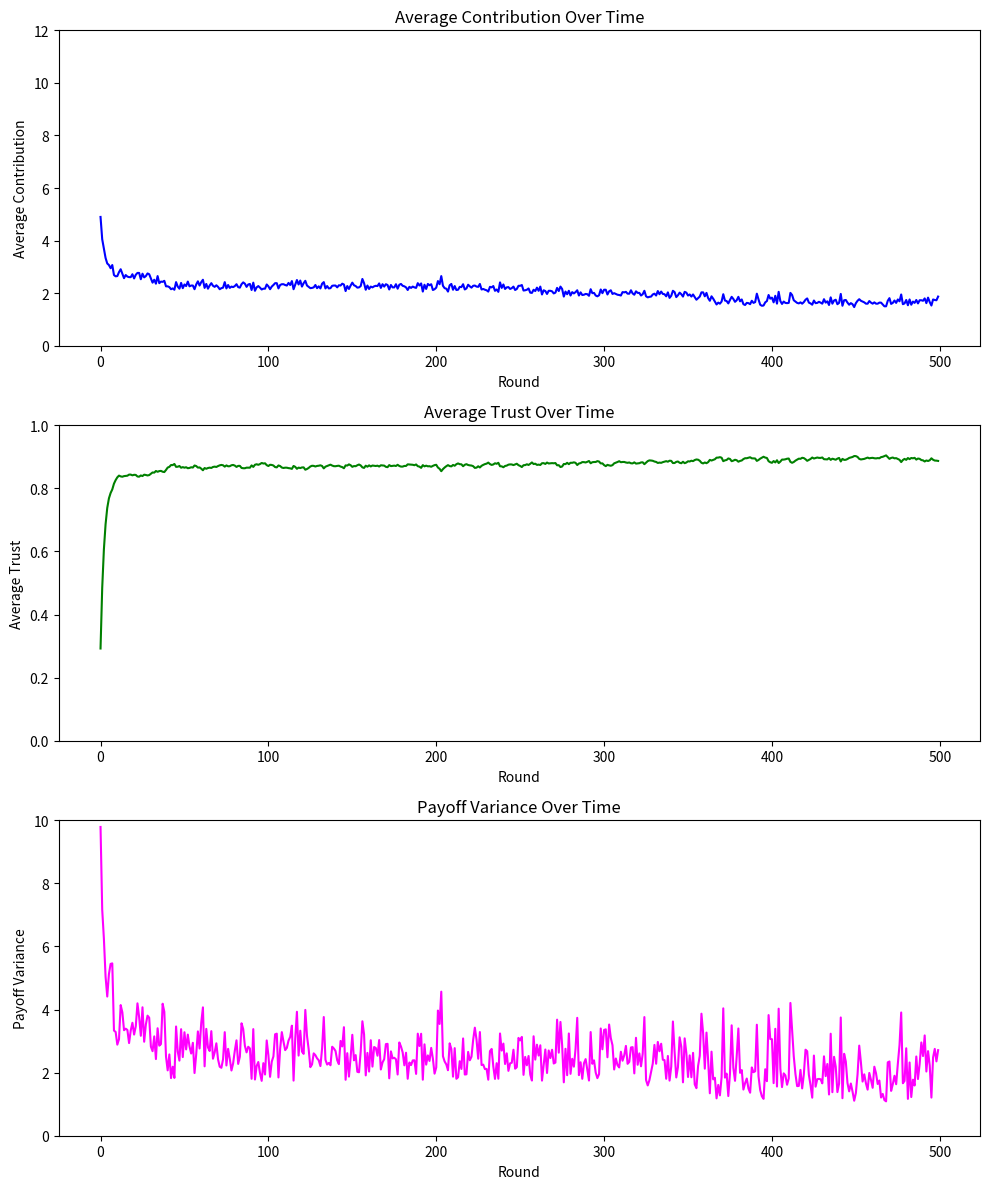

This chart was generated by the following Python code:
import numpy as np
import matplotlib.pyplot as plt

# Parameters
NUM_AGENTS = 100
NUM_ROUNDS = 500
MAX_CONTRIBUTION = 10
ALPHA = 2.0  # Increased fairness penalty (disadvantageous inequity), was 1.5
BETA = 1.0   # Increased fairness penalty (advantageous inequity), was 0.75
GAMMA = 1.0  # Increased social pressure weight, was 0.8
R = 75       # Reduced public good return (MPCR = 0.75), was 100
EPSILON = 0.05  # Reduced exploration rate, was 0.1
LAMBDA = 0.6    # Increased trust memory for slower updates, was 0.4
INITIAL_RLHF_BOOST = 0.1  # Reduced initial RLHF boost, was 0.3

# Initialize agents' Q-tables, contributions, trust, and tracking arrays
q_tables = np.zeros((NUM_AGENTS, MAX_CONTRIBUTION + 1))  # Q-values for each contribution level
contributions = np.random.randint(0, MAX_CONTRIBUTION + 1, NUM_AGENTS)
trust = np.zeros(NUM_AGENTS)  # Initial trust starts at 0
avg_contributions = []
avg_trust = []
payoff_variances = []

# Utility function with fairness, social pressure, and equity reward
def behavioral_utility(contribution, payoff, avg_payoff, avg_contribution):
    # Base payoff: keep what you didn't contribute + share of public good
    personal_payoff = MAX_CONTRIBUTION - contribution + payoff
    # Fairness utility (penalize inequity)
    if personal_payoff < avg_payoff:
        fairness_utility = -ALPHA * (avg_payoff - personal_payoff)
    else:
        fairness_utility = -BETA * (personal_payoff - avg_payoff)
    # Social pressure utility (align with group contribution)
    social_pressure_utility = -GAMMA * abs(contribution - avg_contribution)
    # Equity reward (reward closeness to average payoff)
    equity_reward = 0.5 * (1 - abs(personal_payoff - avg_payoff) / max(personal_payoff, avg_payoff, 1e-6))
    return personal_payoff + fairness_utility + social_pressure_utility + equity_reward

# Simulation loop
for round_num in range(NUM_ROUNDS):
    # Apply initial RLHF boost only at round 0
    if round_num == 0:
        q_tables += INITIAL_RLHF_BOOST * np.random.random(q_tables.shape)

    # Agents choose contributions
    for i in range(NUM_AGENTS):
        if np.random.random() < EPSILON:  # Exploration
            contributions[i] = np.random.randint(0, MAX_CONTRIBUTION + 1)
        else:  # Exploitation
            contributions[i] = np.argmax(q_tables[i])

    # Calculate public good and individual payoffs
    total_contribution = np.sum(contributions)
    public_good = (R / NUM_AGENTS) * total_contribution  # MPCR = R / NUM_AGENTS = 0.75
    payoffs = public_good / NUM_AGENTS  # Equal share of public good

    # Update trust and Q-tables
    avg_contribution = np.mean(contributions)
    avg_payoff = np.mean([MAX_CONTRIBUTION - c + payoffs for c in contributions])
    for i in range(NUM_AGENTS):
        # Calculate utility
        utility = behavioral_utility(contributions[i], payoffs, avg_payoff, avg_contribution)
        # Update Q-table (simplified Q-learning update)
        q_tables[i, contributions[i]] = (1 - 0.1) * q_tables[i, contributions[i]] + 0.1 * utility
        # Update trust based on contribution alignment
        trust[i] = LAMBDA * trust[i] + (1 - LAMBDA) * (1 - abs(contributions[i] - avg_contribution) / MAX_CONTRIBUTION)

    # Record metrics
    avg_contributions.append(avg_contribution)
    avg_trust.append(np.mean(trust))
    payoffs_array = np.array([MAX_CONTRIBUTION - c + payoffs for c in contributions])
    payoff_variances.append(np.var(payoffs_array))

# Plot results
plt.figure(figsize=(10, 12))

plt.subplot(3, 1, 1)
plt.plot(avg_contributions, color='blue')
plt.title("Average Contribution Over Time")
plt.xlabel("Round")
plt.ylabel("Average Contribution")
plt.ylim(0, MAX_CONTRIBUTION + 2)

plt.subplot(3, 1, 2)
plt.plot(avg_trust, color='green')
plt.title("Average Trust Over Time")
plt.xlabel("Round")
plt.ylabel("Average Trust")
plt.ylim(0, 1)

plt.subplot(3, 1, 3)
plt.plot(payoff_variances, color='magenta')
plt.title("Payoff Variance Over Time")
plt.xlabel("Round")
plt.ylabel("Payoff Variance")
plt.ylim(0, 10)

plt.tight_layout()
plt.show()
